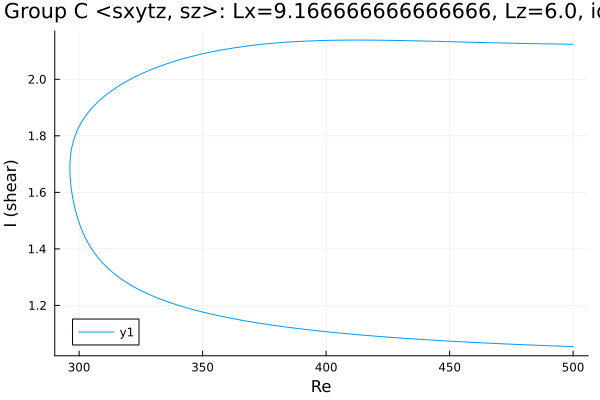

The data file committed next to this chart (first rows):
Re, shear
500.0, 2.124
499.7, 2.124
498.3, 2.124
496.9, 2.124
495.5, 2.125
494.7, 2.125
493.3, 2.125
491.9, 2.125
490.5, 2.125
489, 2.125
487.6, 2.126
486.2, 2.126
484.8, 2.126
483.4, 2.126
482, 2.126
480.6, 2.127
479.1, 2.127
477.7, 2.127
476.3, 2.127
474.9, 2.128
473.5, 2.128
472.1, 2.128
470.7, 2.129
469.2, 2.129
467.8, 2.129
466.4, 2.129
465, 2.13
463.6, 2.13
462.2, 2.13
460.8, 2.131
459.3, 2.131
457.9, 2.131
456.5, 2.132
455.1, 2.132
453.7, 2.132
452.3, 2.133
450.9, 2.133
449.4, 2.133
448, 2.134
446.6, 2.134
445.2, 2.134
443.8, 2.134
442.4, 2.135
441, 2.135
440.5, 2.135
439.1, 2.135
437.7, 2.136
436.3, 2.136
435.2, 2.136
433.8, 2.137
432.4, 2.137
431, 2.137
429.6, 2.137
428.2, 2.137
426.8, 2.138
425.3, 2.138
423.9, 2.138
422.5, 2.138
421.1, 2.138
419.7, 2.139
... 297 more rows
